Photos from the image-classification dataset "Split_Data" in the GitHub repository Sovelyu/Diplom. Its 2 classes are: non cancer, cancer.

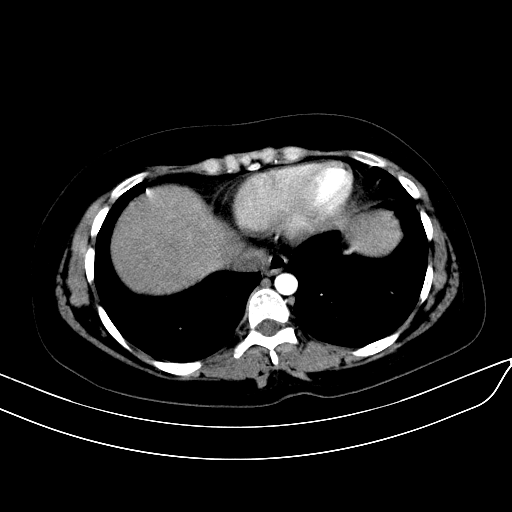
Label: non cancer

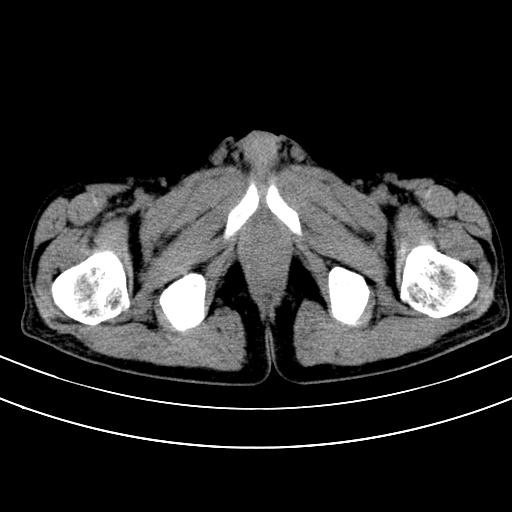
Label: non cancer

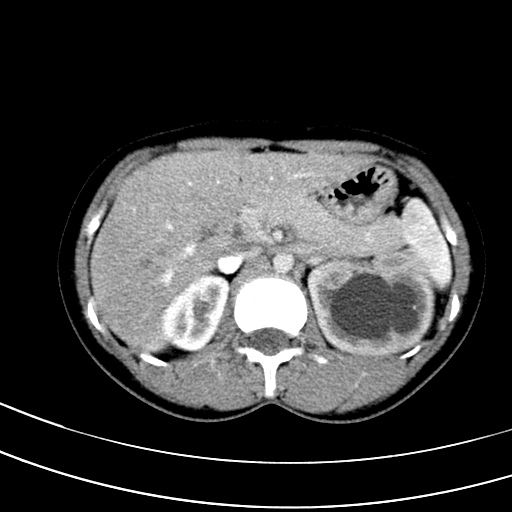
Label: non cancer

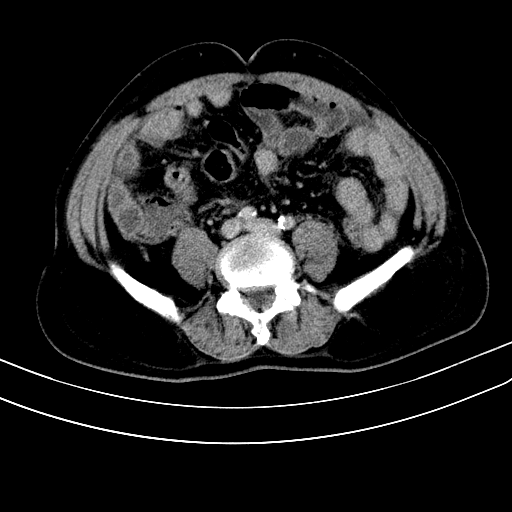
Label: cancer

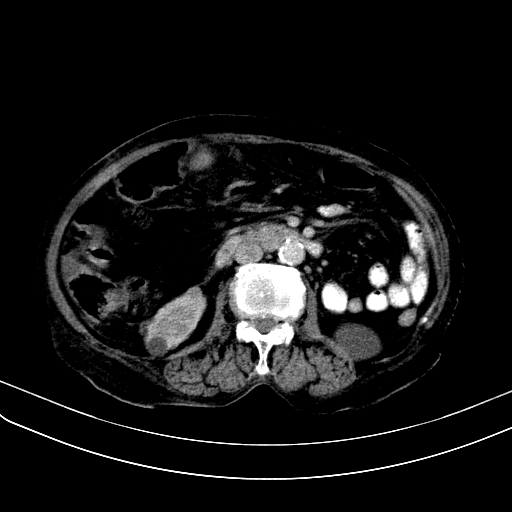
Label: cancer

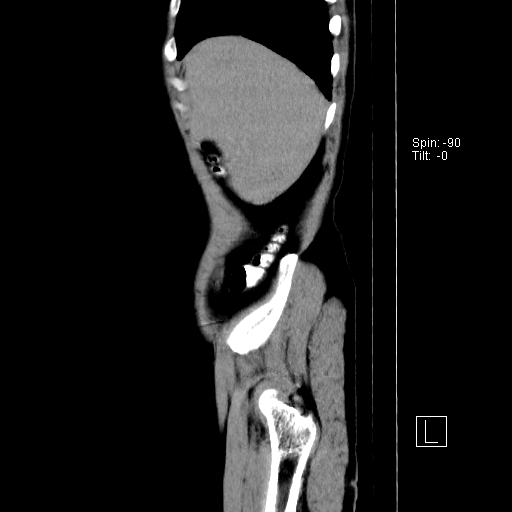
Label: cancer
